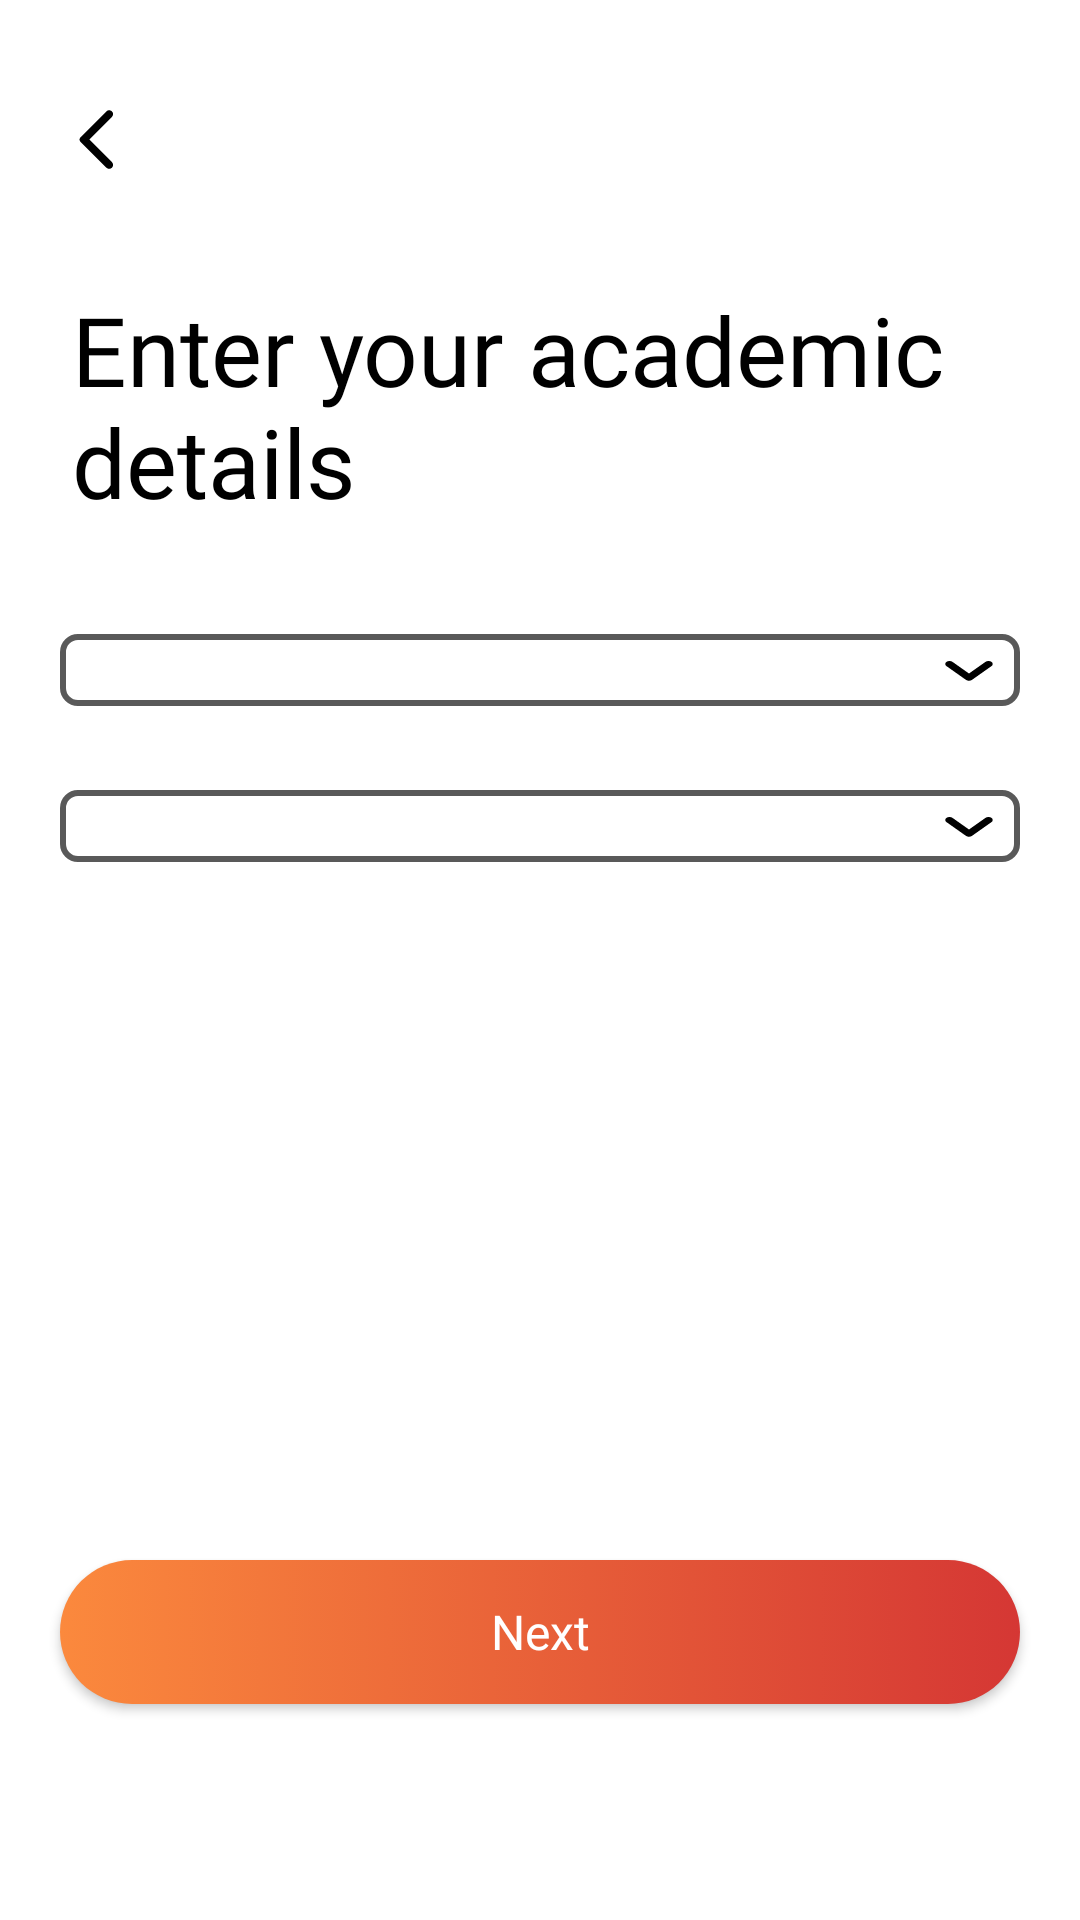

Android layout source for this screen:
<!-- AndroidManifest.xml: application theme Theme.FlatmateFinder -->
<!-- res/layout/fragment_academic_details.xml -->
<?xml version="1.0" encoding="utf-8"?>
<androidx.constraintlayout.widget.ConstraintLayout xmlns:android="http://schemas.android.com/apk/res/android"
    xmlns:tools="http://schemas.android.com/tools"
    android:layout_width="match_parent"
    android:layout_height="match_parent"
    xmlns:app="http://schemas.android.com/apk/res-auto"
    tools:context=".AcademicDetails"
    android:fitsSystemWindows="true"
    android:background="@color/white">
    <ImageView
        android:id="@+id/back"
        android:layout_width="wrap_content"
        android:layout_height="wrap_content"
        app:layout_constraintLeft_toLeftOf="parent"
        app:layout_constraintTop_toTopOf="parent"
        android:src="@drawable/round_arrow_back_ios_24"
        android:layout_marginLeft="20dp"
        android:layout_marginTop="34dp"
        />

    <TextView
        android:id="@+id/nameHeading"
        android:layout_width="0dp"
        app:layout_constraintRight_toRightOf="parent"
        android:layout_marginRight="20dp"
        android:layout_height="wrap_content"
        android:layout_marginLeft="24dp"
        android:fontFamily="@font/inter_semibold"
        android:text="Enter your academic details"
        android:textColor="@color/black"
        android:textSize="32dp"
        app:layout_constraintLeft_toLeftOf="parent"
        app:layout_constraintTop_toBottomOf="@+id/back"
        android:layout_marginTop="36dp"/>

    <Spinner
        android:id="@+id/yearSpinner"
        android:layout_width="0dp"
        android:layout_height="wrap_content"
        app:layout_constraintLeft_toLeftOf="parent"
        app:layout_constraintRight_toRightOf="parent"
        app:layout_constraintTop_toBottomOf="@+id/nameHeading"
        android:textAlignment="textStart"
        android:background="@drawable/drop_down_bg"
        android:layout_marginLeft="20dp"
        android:layout_marginRight="20dp"
        android:layout_marginTop="36dp"
        android:spinnerMode="dropdown"
        android:paddingTop="8dp"
        android:paddingBottom="8dp"
        android:paddingLeft="8dp"
        android:popupBackground="@drawable/spinner_bg"
        android:dropDownWidth="match_parent"
        />

    <Spinner
        android:id="@+id/branchSpinner"
        android:layout_width="0dp"
        android:layout_height="wrap_content"
        app:layout_constraintLeft_toLeftOf="parent"
        app:layout_constraintRight_toRightOf="parent"
        app:layout_constraintTop_toBottomOf="@+id/yearSpinner"
        android:textAlignment="textStart"
        android:layout_marginLeft="20dp"
        android:layout_marginRight="20dp"
        android:layout_marginTop="28dp"
        android:background="@drawable/drop_down_bg"
        android:spinnerMode="dropdown"
        android:dropDownSelector="@color/black"
        android:paddingTop="8dp"
        android:paddingBottom="8dp"
        android:paddingLeft="8dp"
        android:dropDownWidth="match_parent"
        android:popupBackground="@drawable/spinner_bg"
        />

    <ProgressBar
        android:id="@+id/progressBar"
        android:layout_width="wrap_content"
        android:layout_height="wrap_content"
        android:visibility="gone"
        app:layout_constraintLeft_toLeftOf="parent"
        app:layout_constraintRight_toRightOf="parent"
        app:layout_constraintTop_toBottomOf="@id/branchSpinner"
        app:layout_constraintBottom_toTopOf="@id/next"
        android:indeterminateTint="#FB893D"
        android:layout_marginTop="20dp"
        style="@style/NoActionBar"
        />


    <androidx.appcompat.widget.AppCompatButton
        android:id="@+id/next"
        android:layout_width="0dp"
        android:layout_height="wrap_content"
        app:layout_constraintBottom_toBottomOf="parent"
        app:layout_constraintLeft_toLeftOf="parent"
        app:layout_constraintRight_toRightOf="parent"
        android:background="@drawable/button"
        android:layout_marginLeft="20dp"
        android:layout_marginRight="20dp"
        android:layout_marginBottom="72dp"
        android:text="Next"
        android:textAllCaps="false"
        android:textSize="16dp"
        android:textColor="@drawable/button_text_color"
        android:fontFamily="@font/product_sans_regular"
        />

</androidx.constraintlayout.widget.ConstraintLayout>
<!-- resources referenced by this layout -->
<resources>
  <!-- drawable button (drawable) -->
  <?xml version="1.0" encoding="utf-8"?>
  <selector xmlns:android="http://schemas.android.com/apk/res/android">
      <item android:state_pressed = "false">
          <shape android:shape = "rectangle">
              <corners android:radius="48dp"/>
              <gradient
                  android:startColor="#FB893D"
                  android:endColor="#D53734"
                  android:angle="0" />
          </shape>
      </item>
  
      <item android:state_pressed = "true">
          <shape android:shape = "rectangle" >
              <corners android:radius="48dp"/>
              <stroke android:width="2dp" android:color="#FB893D">
              </stroke>
          </shape>
      </item>
  
  </selector>
  <!-- drawable button_text_color (drawable) -->
  <selector xmlns:android="http://schemas.android.com/apk/res/android">
      <item android:color="#ffffff" android:state_pressed="false"/>
      <item android:color="#FB893D" android:state_pressed="true"/>
  </selector>
  <!-- drawable drop_down_bg (drawable) -->
  <?xml version="1.0" encoding="utf-8"?>
  <selector xmlns:android="http://schemas.android.com/apk/res/android">
  
      <item>
          <layer-list>
              <item>
                  <shape android:shape = "rectangle">
                      <stroke android:color="#595959" android:width="2dp"/>
                      <corners android:radius="5dp"/>
                  </shape>
              </item>
  
              <item android:drawable="@drawable/round_keyboard_arrow_down_24"
                    android:gravity="end">
              </item>
          </layer-list>
      </item>
  
  </selector>
  <!-- drawable round_arrow_back_ios_24 (drawable) -->
  <vector android:autoMirrored="true" android:height="25dp"
      android:tint="#000000" android:viewportHeight="24"
      android:viewportWidth="24" android:width="25dp" xmlns:android="http://schemas.android.com/apk/res/android">
      <path android:fillColor="@android:color/white" android:pathData="M16.62,2.99c-0.49,-0.49 -1.28,-0.49 -1.77,0L6.54,11.3c-0.39,0.39 -0.39,1.02 0,1.41l8.31,8.31c0.49,0.49 1.28,0.49 1.77,0s0.49,-1.28 0,-1.77L9.38,12l7.25,-7.25c0.48,-0.48 0.48,-1.28 -0.01,-1.76z"/>
  </vector>
  <style name="NoActionBar" parent="Theme.MaterialComponents.Light.NoActionBar">
          <item name="windowNoTitle">true</item>
          <item name="windowActionBar">false</item>
          <item name="android:windowFullscreen">true</item>
          <item name="android:windowContentOverlay">@null</item>
      </style>
  <style name="Theme.FlatmateFinder" parent="Base.Theme.FlatmateFinder" />
  <!-- drawable round_keyboard_arrow_down_24 (drawable) -->
  <vector android:height="24dp" android:tint="#000000"
      android:viewportHeight="24" android:viewportWidth="24"
      android:width="34dp" xmlns:android="http://schemas.android.com/apk/res/android">
      <path android:fillColor="@android:color/white" android:pathData="M8.12,9.29L12,13.17l3.88,-3.88c0.39,-0.39 1.02,-0.39 1.41,0 0.39,0.39 0.39,1.02 0,1.41l-4.59,4.59c-0.39,0.39 -1.02,0.39 -1.41,0L6.7,10.7c-0.39,-0.39 -0.39,-1.02 0,-1.41 0.39,-0.38 1.03,-0.39 1.42,0z"/>
  </vector>
  <style name="Base.Theme.FlatmateFinder" parent="Theme.Material3.Light.NoActionBar">
          
           <item name="colorPrimary">#FB893D</item>
      </style>
  <!-- not gathered from this repository: default colours our renderer supplied (Android Studio template values) -->
  <color name="black">#FF000000</color>
  <color name="white">#FFFFFFFF</color>
</resources>
